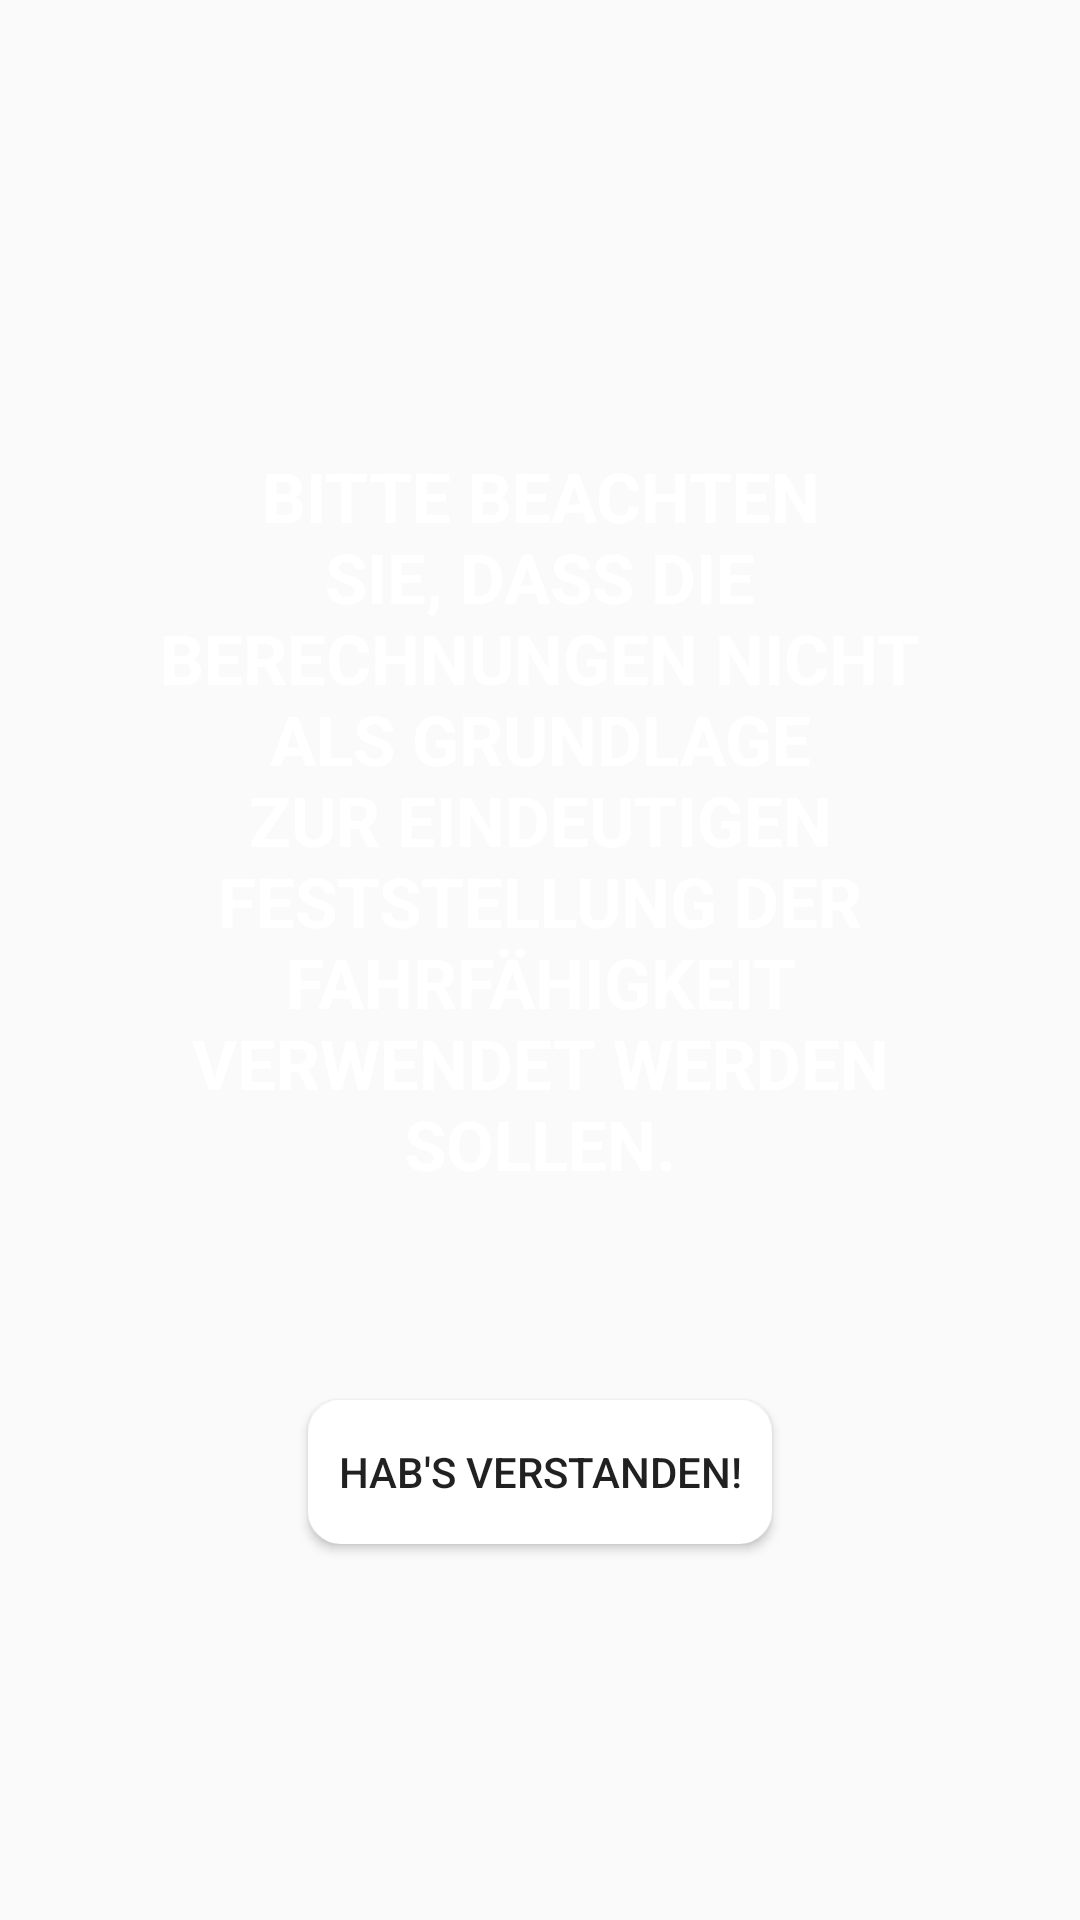

This screen was rendered from an Android layout file. Write that file and the resources it references.
<!-- AndroidManifest.xml: application theme AppTheme -->
<!-- res/layout/activity_launcher.xml -->
<?xml version="1.0" encoding="utf-8"?>
<RelativeLayout xmlns:android="http://schemas.android.com/apk/res/android"
    xmlns:tools="http://schemas.android.com/tools"
    android:layout_width="match_parent"
    android:layout_height="match_parent"
    tools:context=".Launcher"
    android:background="@drawable/background_gradient_stars"
    >


    <TextView
        android:id="@+id/textView2"
        android:layout_width="wrap_content"
        android:layout_height="wrap_content"
        android:layout_marginStart="50dp"
        android:layout_marginEnd="50dp"
        android:layout_marginTop="150dp"
        android:text="@string/launcherText"
        android:textColor="@color/colorWhite"
        android:textSize="23sp"
        android:textStyle="bold"
        android:textAlignment="center"
        android:textAllCaps="true"
        />

    <Button
        android:id="@+id/buttonGoToMain"
        android:layout_width="wrap_content"
        android:layout_height="wrap_content"
        android:layout_below="@id/textView2"
        android:layout_centerHorizontal="true"
        android:layout_marginTop="70dp"
        android:padding="10dp"
        android:text="@string/einverstaendnis"
        android:background="@drawable/button_layout"/>

</RelativeLayout>
<!-- resources referenced by this layout -->
<resources>
  <color name="colorWhite">#FFFFFF</color>
  <!-- drawable button_layout (drawable) -->
  <?xml version="1.0" encoding="utf-8"?>
  <selector xmlns:android="http://schemas.android.com/apk/res/android">
      <item>
          <shape android:shape="rectangle">
              <stroke android:width="2dp" android:color="@color/colorWhite"/>
              <corners android:radius="10dp" />
              <solid android:color="@color/colorWhite"></solid>
          </shape>
      </item>
  </selector>
  <string name="einverstaendnis">Hab\'s verstanden!</string>
  <string name="launcherText">Bitte beachten Sie, dass die Berechnungen nicht als Grundlage zur eindeutigen Feststellung der Fahrfähigkeit verwendet werden sollen.</string>
  <style name="AppTheme" parent="Theme.AppCompat.Light.DarkActionBar">
          
          <item name="colorPrimary">@color/colorBlack</item>
          <item name="colorPrimaryDark">@color/colorBlack</item>
          <item name="colorAccent">@color/colorAccent</item>
      </style>
  <color name="colorBlack">#000000</color>
  <color name="colorAccent">#D81B60</color>
</resources>
